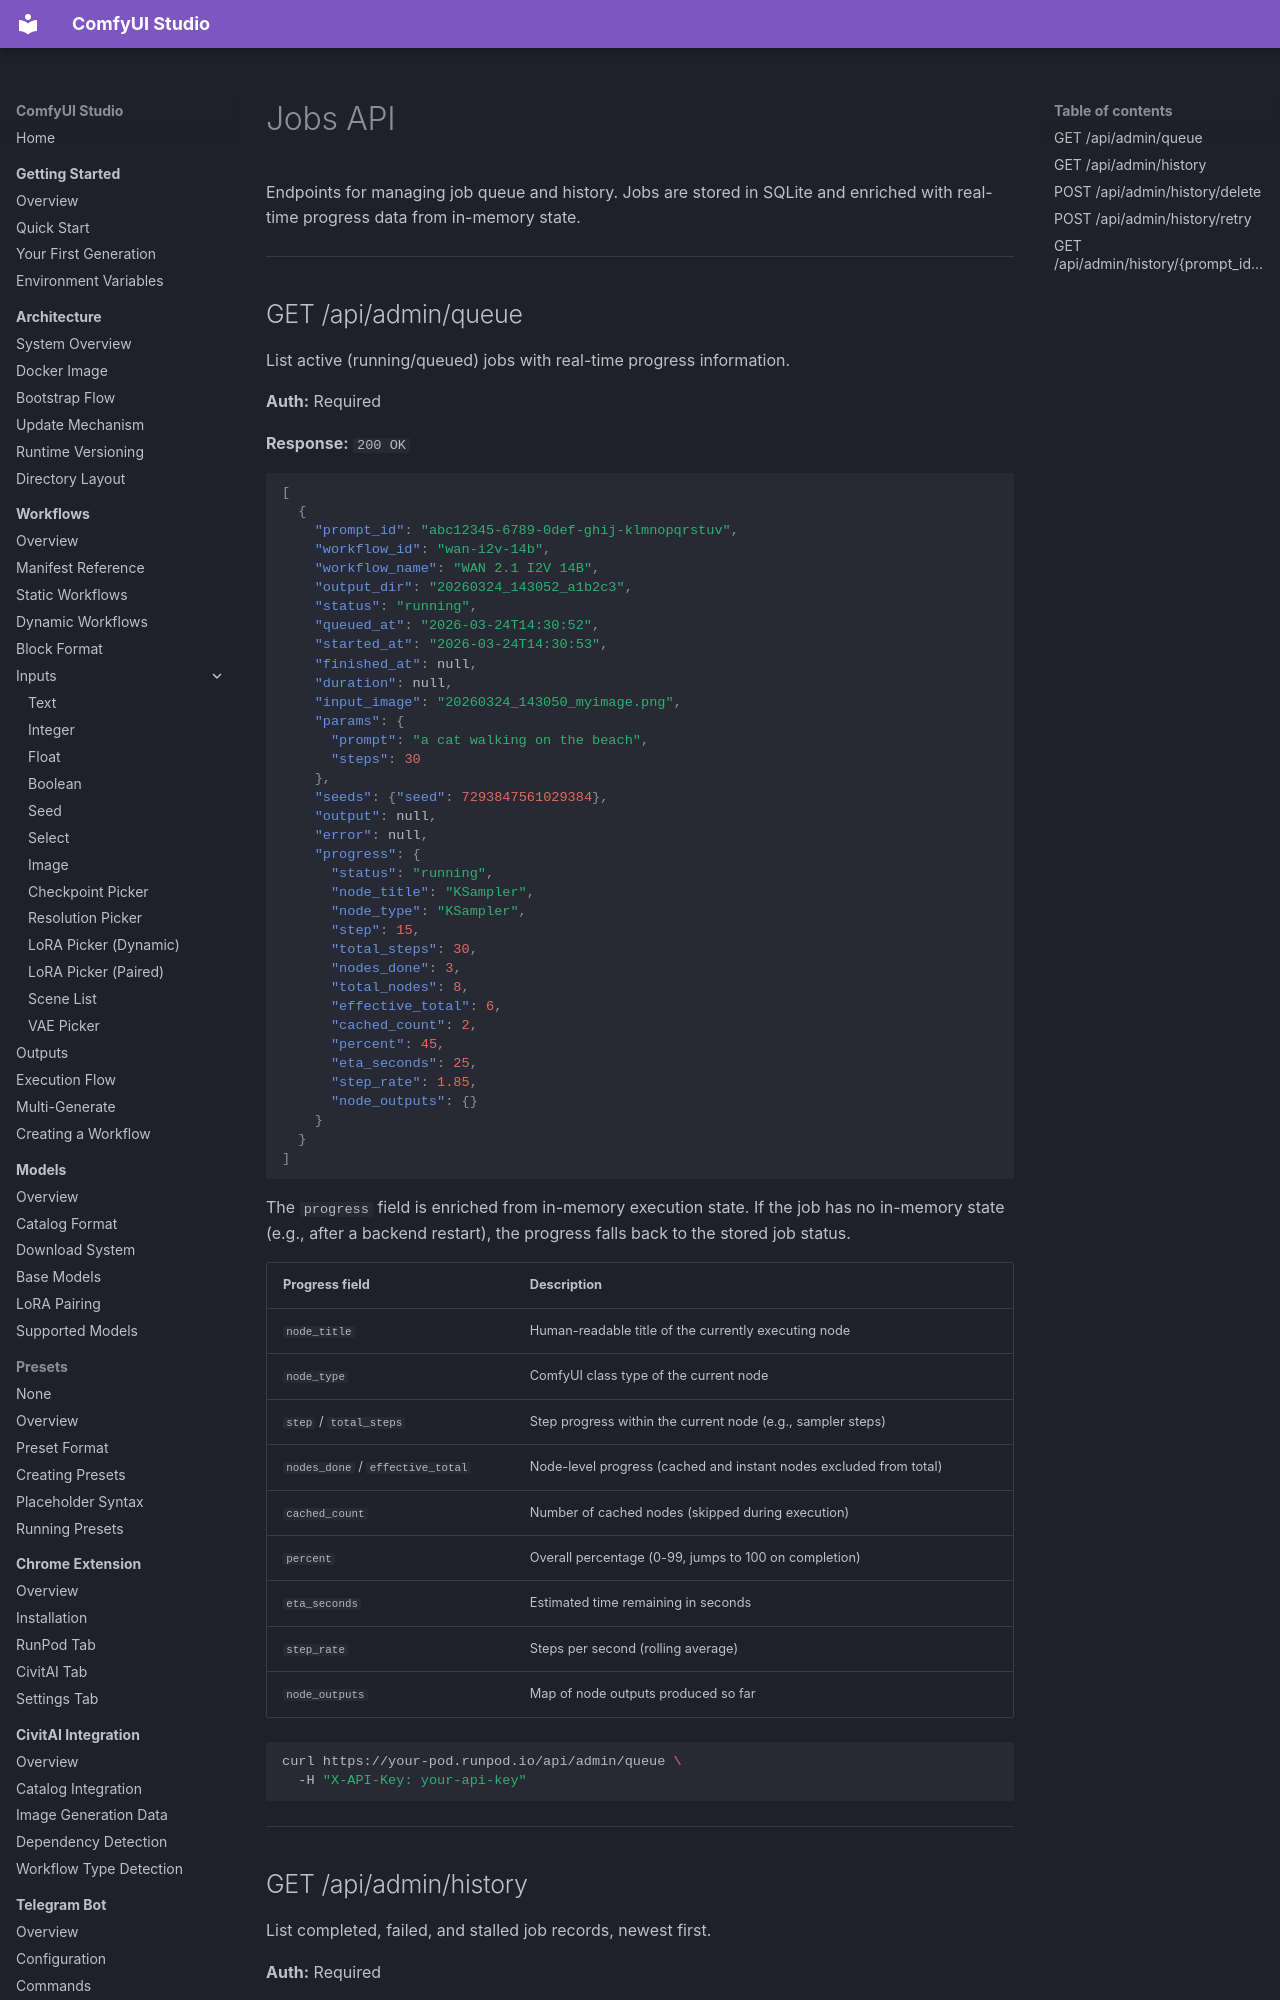

repository: diego-devita/comfyui-studio · page: api/jobs/index.html · generator: mkdocs

# Jobs API

Endpoints for managing job queue and history. Jobs are stored in SQLite and enriched with real-time progress data from in-memory state.

---

## GET /api/admin/queue

List active (running/queued) jobs with real-time progress information.

**Auth:** Required

**Response:** `200 OK`

```json
[
  {
    "prompt_id": "abc12345-6789-0def-ghij-klmnopqrstuv",
    "workflow_id": "wan-i2v-14b",
    "workflow_name": "WAN 2.1 I2V 14B",
    "output_dir": "20260324_143052_a1b2c3",
    "status": "running",
    "queued_at": "2026-03-24T14:30:52",
    "started_at": "2026-03-24T14:30:53",
    "finished_at": null,
    "duration": null,
    "input_image": "20260324_143050_myimage.png",
    "params": {
      "prompt": "a cat walking on the beach",
      "steps": 30
    },
    "seeds": {"seed": 7293847561029384},
    "output": null,
    "error": null,
    "progress": {
      "status": "running",
      "node_title": "KSampler",
      "node_type": "KSampler",
      "step": 15,
      "total_steps": 30,
      "nodes_done": 3,
      "total_nodes": 8,
      "effective_total": 6,
      "cached_count": 2,
      "percent": 45,
      "eta_seconds": 25,
      "step_rate": 1.85,
      "node_outputs": {}
    }
  }
]
```

The `progress` field is enriched from in-memory execution state. If the job has no in-memory state (e.g., after a backend restart), the progress falls back to the stored job status.

| Progress field | Description |
|----------------|-------------|
| `node_title` | Human-readable title of the currently executing node |
| `node_type` | ComfyUI class type of the current node |
| `step` / `total_steps` | Step progress within the current node (e.g., sampler steps) |
| `nodes_done` / `effective_total` | Node-level progress (cached and instant nodes excluded from total) |
| `cached_count` | Number of cached nodes (skipped during execution) |
| `percent` | Overall percentage (0-99, jumps to 100 on completion) |
| `eta_seconds` | Estimated time remaining in seconds |
| `step_rate` | Steps per second (rolling average) |
| `node_outputs` | Map of node outputs produced so far |

```bash
curl https://your-pod.runpod.io/api/admin/queue \
  -H "X-API-Key: your-api-key"
```

---
